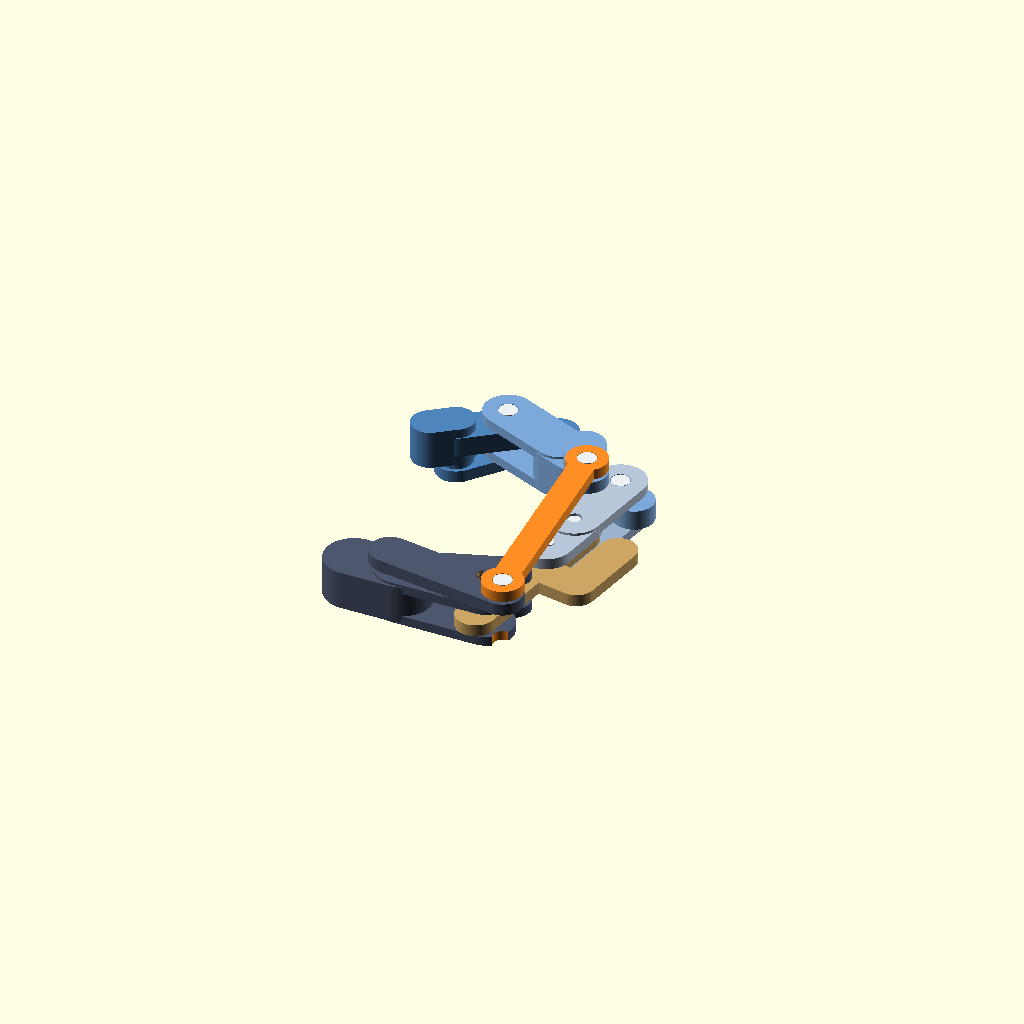
Cell 1: rendered with the file's own defaults.
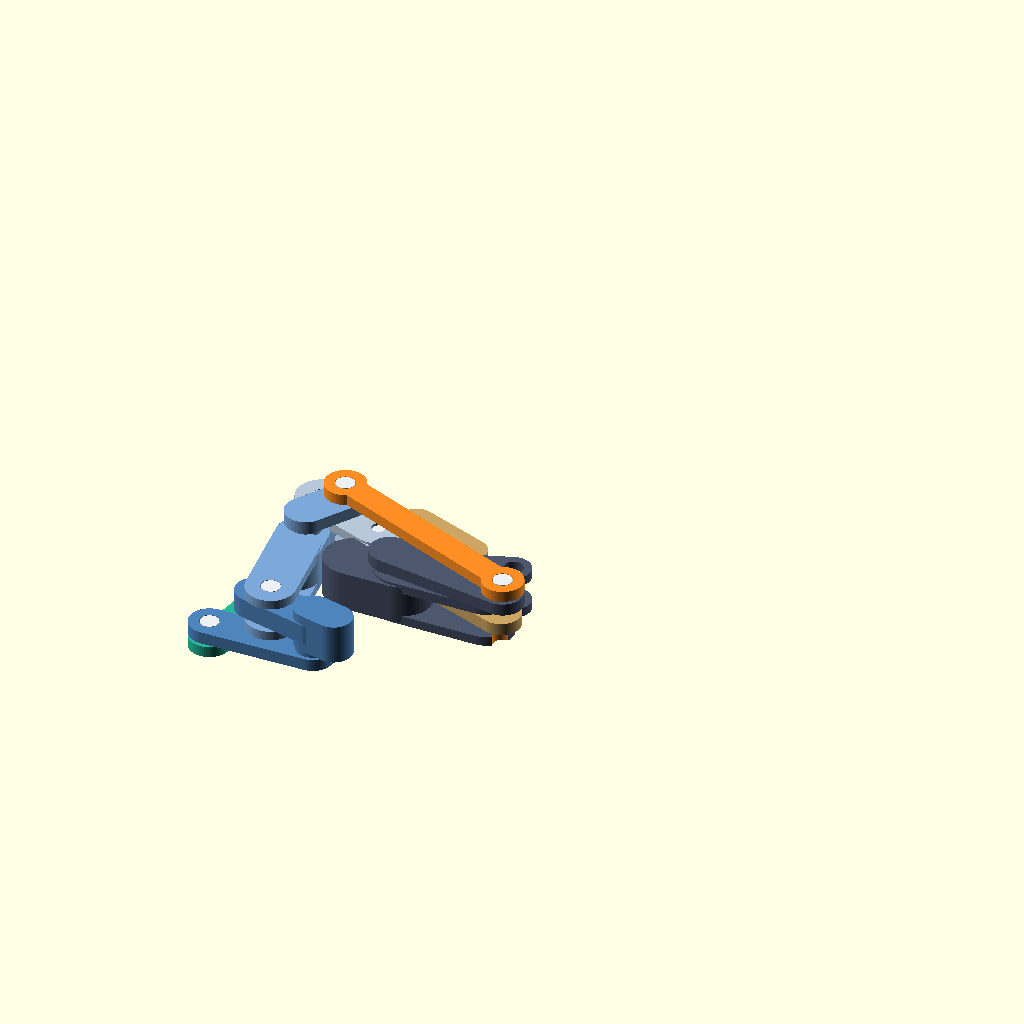
Cell 2: the same model with angle = 160.
All cells are drawn from one camera (rotation 55°, 0°, 25°, orthographic, colour scheme Cornfield), so only the parameter changes between them.
Source of the model, bionic-hand/cad/v0.3/finger_75mm_carry_v03.scad:
/*
CARRY-GRIP v0.3 - experimental 75 mm finger with a detachable / manually pinned carrying position.
PROJECT STATUS: CAD DEMONSTRATOR ONLY. Do not wear or carry real loads until analyzed, tested and fitted professionally.
Units mm. Controlled open/close 0..80 deg; pin can only engage at 80 deg. 2mm inner metal spine and bag-hook profile.
Load path in locked mode (concept): hook --> metal spine --> lock pin and MCP pin --> reinforced palm frame (not yet modeled) --> socket interface (not yet modeled).
Current palm part is a geometry/test placeholder and is NOT load-approved. 10kg not verified.
For 4-finger hand 85mm wide, this is ONE finger demonstrator only, not full-hand packaging.
*/
$fn=64;
angle=80;
export_part="assembly"; // assembly | four_fingers | palm | spine | spine_outline | upper_cover | lower_cover | middle | distal | rod1 | rod2
show_hardware=true;
show_lock_pin=true;
L1=35;L2=25;L3=15;
D1=[4,-3];V1=[2.5,4.5];D2=[0,7.5];V2=[-8.5,-4];
lock_angle=80; lock_radius=7; lock_at=[lock_radius*cos(lock_angle),lock_radius*sin(lock_angle)];
shaft_d=3.0;hole_d=3.2;fix_hole_d=2.25;
function add(u,v)=[u[0]+v[0],u[1]+v[1]];
function sub(u,v)=[u[0]-v[0],u[1]-v[1]];
function mul(u,s)=[u[0]*s,u[1]*s];
function mag(u)=sqrt(u[0]*u[0]+u[1]*u[1]);
function rot(v,a)=[v[0]*cos(a)-v[1]*sin(a),v[0]*sin(a)+v[1]*cos(a)];
function polar(r,a)=[r*cos(a),r*sin(a)];
function normalangle(a)=((a+540)%360)-180;
function circpivot(L,D,V,theta,sign)=
 let(B=polar(L,theta),r=mag(V),R=mag(sub(add([L,0],V),D)), db=sub(D,B),dist=mag(db),u=mul(db,1/dist),along=(r*r-R*R+dist*dist)/(2*dist),h=sqrt(max(0,r*r-along*along)),p=add(B,mul(u,along)),n=[-u[1],u[0]])
 add(p,mul(n,sign*h));
function follower(L,D,V,theta,sign)=
 let(B=polar(L,theta),P=circpivot(L,D,V,theta,sign))
 normalangle(atan2(P[1]-B[1],P[0]-B[0])-theta-atan2(V[1],V[0]));
pip=follower(L1,D1,V1,angle,-1);
dip=follower(L2,D2,V2,pip,+1);
B=polar(L1,angle);C=add(B,polar(L2,angle+pip));T=add(C,polar(L3,angle+pip+dip));
P1=add(B,rot(V1,angle+pip));Pa=add(B,rot(D2,angle));Pb=add(C,rot(V2,angle+pip+dip));
rod1_len=mag(sub(add([L1,0],V1),D1));rod2_len=mag(sub(add([L2,0],V2),D2));
module cap2(p,q,r){hull(){translate(p)circle(r=r);translate(q)circle(r=r);}}
module flatcap(p,q,r,zlo,zhi){translate([0,0,zlo])linear_extrude(height=zhi-zlo,convexity=6)cap2(p,q,r);}
module flatcirc(p,r,zlo,zhi){translate([p[0],p[1],zlo]) cylinder(r=r,h=zhi-zlo);}
module hole(p,d=hole_d){translate([p[0],p[1],-12]) cylinder(d=d,h=24);}
module shaft(p,z0,z1,r=1.5){translate([p[0],p[1],z0])cylinder(r=r,h=z1-z0);}
// Palm with two extra lock-sector ears. Actual structural metal palm frame remains unmodeled.
module palm_geom(){difference(){union(){
 flatcap([-22,0],[-14,0],4.8,-3.2,3.2);
 for(z=[-3.6,2.05]){
   flatcap([-14,0],[0,0],4.4,z,z+1.55);
   flatcap([-9,3.4],lock_at,2.8,z,z+1.55);
 }
 flatcap([-16,0],D1,3.3,4.25,6.25);
 flatcirc([-16,0],2.7,2.9,6.25);
 }hole([0,0]);hole(D1);hole(lock_at);}}
// Laser-cut / milled 2 mm metal spine. The connected J-hook is the load-contact feature.
// Bends out of plane, screw retention, pin tolerances and finish NOT designed.
module spine_geom(){difference(){union(){
 flatcap([-3,0],[24,0],3.2,-1,1);
 flatcap([12,0],[12,-8],3.0,-1,1);
 flatcap([12,-8],[23,-8],3.0,-1,1);
 flatcirc([23,-8],3.0,-1,1);
 }hole([0,0]);hole([lock_radius,0]);hole([16,0],fix_hole_d);hole([23,0],fix_hole_d);}}
// Plastic covers bolt to the metal spine. They do not carry the bag in the intended load path.
module cover_geom(top=true){
 zlo=top?1.4:-3.2; zhi=top?3.2:-1.4;
 forklo=top?2.05:-3.6; forkhi=top?3.6:-2.05;
 difference(){union(){
   flatcap([15.5,0],[L1-12,0],4.2,zlo,zhi);
   flatcap([L1-12,0],[L1,0],4.15,forklo,forkhi);
   if(!top){flatcap([L1-9,0],[L1,7.5],3.3,-6.25,-4.25);flatcirc([L1-9,0],2.7,-6.25,-2.9);}
  }hole([16,0],fix_hole_d);hole([23,0],fix_hole_d);hole([L1,0]);hole([L1,7.5]);
 }
}
module middle_geom(){difference(){union(){
 flatcap([9.5,0],[L2-11.5,0],4.1,-3.2,3.2);
 flatcap([-3,0],[8,0],3.25,-1.65,1.65);
 for (z=[-3.6,2.05])flatcap([L2-11.5,0],[L2,0],3.95,z,z+1.55);
 flatcap([8,0],V1,3.3,4.25,6.25);
 flatcirc([8,0],2.7,2.9,6.25);
 }hole([0,0]);hole([L2,0]);hole(V1);}}
module distal_geom(){difference(){union(){
 flatcap([8,0],[12,0],3,-3.2,3.2);
 flatcap([-3,0],[8,0],3.15,-1.65,1.65);
 flatcap([8,0],V2,3.3,-6.25,-4.25);
 flatcirc([8,0],2.7,-6.25,-2.9);
 }hole([0,0]);hole(V2);}}
module rod_geom(p,q,z0,z1){difference(){union(){
 flatcap(p,q,2.1,z0,z1);
 flatcirc(p,3.3,z0,z1);
 flatcirc(q,3.3,z0,z1);
 }hole(p);hole(q);}}
module assembled(){
 color([0.30,0.34,0.43])palm_geom();
 color([0.80,0.65,0.39])rotate([0,0,angle])spine_geom();
 color([0.72,0.78,0.85])rotate([0,0,angle])cover_geom(true);
 color([0.61,0.70,0.81])rotate([0,0,angle])cover_geom(false);
 color([0.49,0.66,0.85])translate([B[0],B[1],0])rotate([0,0,angle+pip])middle_geom();
 color([0.31,0.52,0.74])translate([C[0],C[1],0])rotate([0,0,angle+pip+dip])distal_geom();
 color([1,0.56,0.14])rod_geom(D1,P1,6.75,8.55);
 color([0.15,0.72,0.60])rod_geom(Pa,Pb,-8.55,-6.75);
 if(show_hardware){
   color([0.93,0.94,0.95]){
    for(p=[[0,0],B,C])shaft(p,-3.6,3.6);
    for(p=[D1,P1])shaft(p,4.25,8.55);
    for(p=[Pa,Pb])shaft(p,-8.55,-4.25);
    for(p=[rot([16,0],angle),rot([23,0],angle)])shaft(p,-3.3,3.3,1.0);
   }
   if(show_lock_pin && abs(angle-lock_angle)<0.001){
      color([0.9,0.16,0.12])shaft(lock_at,-4.0,4.0);
   }
 }
}
if(export_part=="assembly")assembled();
else if(export_part=="four_fingers") {
   // Layout check ONLY: not a verified assembled 85mm-wide hand, no palm frame and no motor enclosure.
   for(i=[0:3]) translate([0,0,(i-1.5)*20.5]) assembled();
}
else if(export_part=="spine_outline")projection(cut=false)spine_geom();
else if(export_part=="palm")palm_geom();
else if(export_part=="spine")spine_geom();
else if(export_part=="upper_cover")cover_geom(true);
else if(export_part=="lower_cover")cover_geom(false);
else if(export_part=="middle")middle_geom();
else if(export_part=="distal")distal_geom();
else if(export_part=="rod1")rod_geom([0,0],[rod1_len,0],0,1.8);
else if(export_part=="rod2")rod_geom([0,0],[rod2_len,0],0,1.8);
Customizer parameters (derived from the source; name, type, default, range or options):
angle: number, default 80
export_part: string, default "assembly"
show_hardware: bool, default true
show_lock_pin: bool, default true
